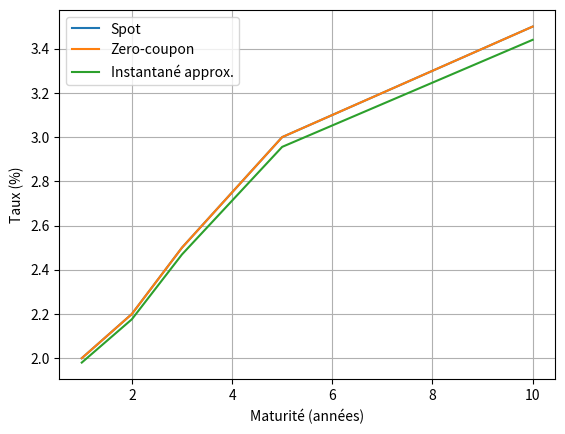

Reproduce this figure in Python.
import numpy as np
import matplotlib.pyplot as plt

# Taux spot annuels en %
maturities = np.array([1, 2, 3, 5, 10])
spot_rates = np.array([2.0, 2.2, 2.5, 3.0, 3.5]) / 100

# Calcul DF = 1 / (1+r)^t
DF = 1 / (1 + spot_rates)**maturities

# Taux zero-coupon = spot (ici donné directement)
ZC = spot_rates

# Taux forward entre t1 et t2
def forward_rate(t1, t2):
    return ( (DF[t1] / DF[t2]) ** (1/(t2 - t1)) - 1 )

# Exemple forward entre 1 an et 2 ans
f_1_2 = forward_rate(0, 1)
print("Forward 1→2 ans :", round(f_1_2*100, 4), "%")

# Tracé
plt.plot(maturities, spot_rates*100, label="Spot")
plt.plot(maturities, ZC*100, label="Zero-coupon")
plt.plot(maturities, -np.log(DF)/maturities*100, label="Instantané approx.")
plt.xlabel("Maturité (années)")
plt.ylabel("Taux (%)")
plt.legend()
plt.grid()
plt.show()
